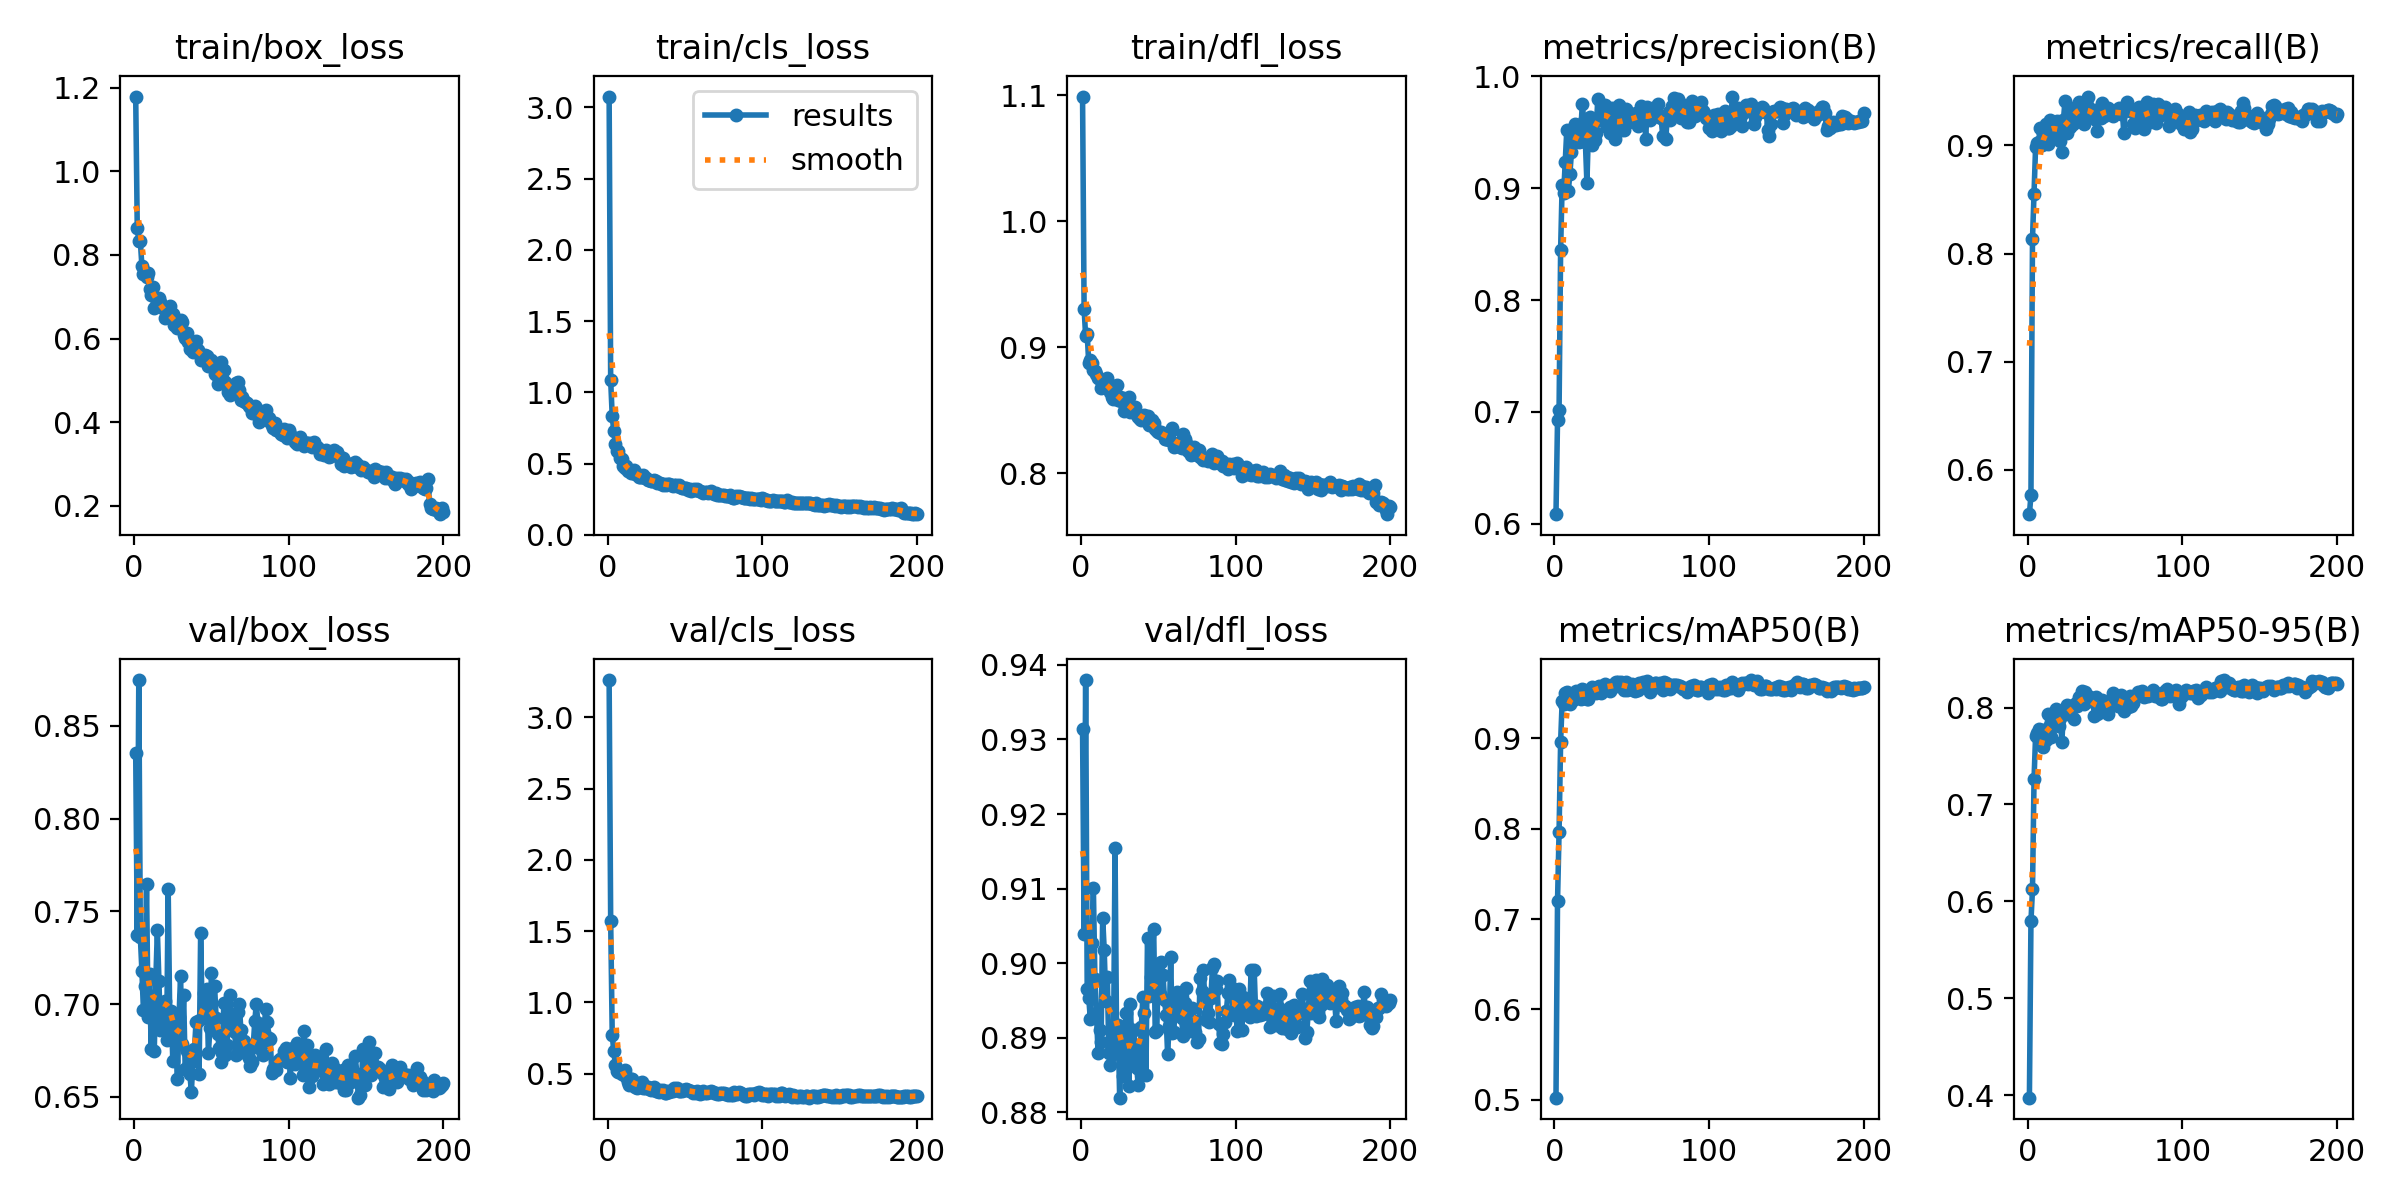

The file beside this chart, header and first rows:
epoch, time, train/box_loss, train/cls_loss, train/dfl_loss, metrics/precision(B), metrics/recall(B), metrics/mAP50(B), metrics/mAP50-95(B), val/box_loss, val/cls_loss, val/dfl_loss, lr/pg0, lr/pg1, lr/pg2
1, 19.1, 1.179, 3.075, 1.099, 0.6087, 0.559, 0.5022, 0.3975, 0.8355, 3.261, 0.9314, 8.75e-05, 8.75e-05, 8.75e-05
2, 29.42, 0.8652, 1.084, 0.9306, 0.6924, 0.5765, 0.72, 0.5795, 0.7373, 1.574, 0.9039, 0.0001804, 0.0001804, 0.0001804
3, 39.39, 0.8342, 0.8333, 0.9089, 0.7016, 0.8137, 0.7968, 0.6126, 0.8747, 0.7734, 0.938, 0.0002723, 0.0002723, 0.0002723
4, 50.6, 0.8323, 0.7279, 0.9108, 0.8451, 0.8554, 0.8965, 0.7265, 0.7362, 0.658, 0.8965, 0.0003633, 0.0003633, 0.0003633
5, 60.59, 0.7738, 0.6411, 0.8873, 0.9032, 0.8985, 0.9411, 0.771, 0.718, 0.5637, 0.8954, 0.0004533, 0.0004533, 0.0004533
6, 70.53, 0.754, 0.5859, 0.89, 0.896, 0.9023, 0.9377, 0.7741, 0.6967, 0.5171, 0.8926, 0.0005425, 0.0005425, 0.0005425
7, 82.67, 0.7589, 0.5854, 0.8875, 0.9236, 0.9031, 0.9499, 0.7775, 0.7099, 0.5142, 0.9026, 0.0006064, 0.0006064, 0.0006064
8, 92.86, 0.748, 0.5373, 0.8821, 0.9523, 0.9165, 0.9517, 0.7624, 0.7649, 0.5092, 0.9101, 0.0006033, 0.0006033, 0.0006033
9, 102.5, 0.7571, 0.5296, 0.8811, 0.8978, 0.9003, 0.9447, 0.7771, 0.693, 0.4968, 0.8978, 0.0006002, 0.0006002, 0.0006002
10, 112.3, 0.7186, 0.4857, 0.8791, 0.9129, 0.9113, 0.9383, 0.7589, 0.7162, 0.497, 0.8934, 0.0005972, 0.0005972, 0.0005972
11, 122.3, 0.7038, 0.4728, 0.8754, 0.9323, 0.903, 0.9422, 0.7764, 0.6761, 0.5226, 0.888, 0.0005941, 0.0005941, 0.0005941
12, 132, 0.7244, 0.4843, 0.8749, 0.9508, 0.9195, 0.9422, 0.7665, 0.7047, 0.477, 0.8911, 0.000591, 0.000591, 0.000591
13, 141.5, 0.6732, 0.4508, 0.8674, 0.9575, 0.9011, 0.9483, 0.793, 0.6746, 0.4396, 0.8895, 0.0005879, 0.0005879, 0.0005879
14, 151.3, 0.6966, 0.4575, 0.8725, 0.9535, 0.9237, 0.9524, 0.7819, 0.7129, 0.422, 0.9061, 0.0005848, 0.0005848, 0.0005848
15, 160.9, 0.6856, 0.4363, 0.8734, 0.945, 0.9184, 0.9491, 0.77, 0.7398, 0.4641, 0.9018, 0.0005817, 0.0005817, 0.0005817
16, 170.6, 0.6975, 0.4484, 0.8717, 0.9411, 0.9191, 0.9488, 0.781, 0.7127, 0.4631, 0.8949, 0.0005786, 0.0005786, 0.0005786
17, 180.3, 0.6871, 0.4559, 0.8756, 0.949, 0.9199, 0.9442, 0.7818, 0.686, 0.4294, 0.8982, 0.0005755, 0.0005755, 0.0005755
18, 189.6, 0.6744, 0.4296, 0.8713, 0.9753, 0.9097, 0.9549, 0.7989, 0.6873, 0.4077, 0.888, 0.0005724, 0.0005724, 0.0005724
19, 199.5, 0.6704, 0.4262, 0.8647, 0.9603, 0.9224, 0.9542, 0.7913, 0.6872, 0.3977, 0.8863, 0.0005693, 0.0005693, 0.0005693
20, 209, 0.65, 0.409, 0.8608, 0.9415, 0.915, 0.9452, 0.7813, 0.7016, 0.4154, 0.89, 0.0005662, 0.0005662, 0.0005662
21, 218.4, 0.6504, 0.4062, 0.8592, 0.9049, 0.9037, 0.9442, 0.7894, 0.6805, 0.4334, 0.8879, 0.0005631, 0.0005631, 0.0005631
22, 228, 0.6578, 0.4075, 0.8644, 0.9514, 0.8939, 0.9436, 0.7649, 0.7621, 0.4441, 0.9154, 0.00056, 0.00056, 0.00056
23, 237.7, 0.6789, 0.4193, 0.8703, 0.964, 0.9232, 0.9528, 0.7954, 0.6939, 0.4008, 0.8904, 0.0005569, 0.0005569, 0.0005569
24, 247.5, 0.6495, 0.4025, 0.8581, 0.939, 0.9411, 0.9571, 0.7957, 0.6966, 0.4002, 0.8917, 0.0005538, 0.0005538, 0.0005538
25, 257, 0.6589, 0.3975, 0.8609, 0.9595, 0.9111, 0.9557, 0.8027, 0.6693, 0.4083, 0.882, 0.0005508, 0.0005508, 0.0005508
26, 272.3, 0.6334, 0.3821, 0.8572, 0.9428, 0.9212, 0.9542, 0.7935, 0.6869, 0.4027, 0.8907, 0.0005477, 0.0005477, 0.0005477
27, 282, 0.6353, 0.3824, 0.8595, 0.9495, 0.9168, 0.9508, 0.7936, 0.6785, 0.3949, 0.8849, 0.0005446, 0.0005446, 0.0005446
28, 291.7, 0.6244, 0.3773, 0.8498, 0.9797, 0.9321, 0.957, 0.8014, 0.6599, 0.3837, 0.8854, 0.0005415, 0.0005415, 0.0005415
29, 301.4, 0.6286, 0.3804, 0.8559, 0.9608, 0.92, 0.9586, 0.8017, 0.6928, 0.4011, 0.8934, 0.0005384, 0.0005384, 0.0005384
30, 311, 0.6432, 0.388, 0.8568, 0.9613, 0.9273, 0.9503, 0.7877, 0.7151, 0.4047, 0.8916, 0.0005353, 0.0005353, 0.0005353
31, 320.6, 0.6393, 0.3803, 0.861, 0.9666, 0.9313, 0.9586, 0.8045, 0.6786, 0.3787, 0.8835, 0.0005322, 0.0005322, 0.0005322
32, 331.6, 0.6096, 0.3646, 0.8489, 0.9739, 0.9367, 0.9579, 0.8012, 0.705, 0.3802, 0.8946, 0.0005291, 0.0005291, 0.0005291
33, 340.9, 0.6015, 0.3642, 0.8492, 0.9742, 0.9397, 0.9603, 0.8108, 0.6652, 0.3722, 0.8865, 0.000526, 0.000526, 0.000526
34, 351.6, 0.6124, 0.3635, 0.8516, 0.9544, 0.9362, 0.9571, 0.8062, 0.6746, 0.3819, 0.8911, 0.0005229, 0.0005229, 0.0005229
35, 361.3, 0.5909, 0.3596, 0.8524, 0.9709, 0.938, 0.9582, 0.8171, 0.6655, 0.3809, 0.889, 0.0005198, 0.0005198, 0.0005198
36, 371.4, 0.5746, 0.353, 0.8465, 0.9497, 0.9197, 0.9527, 0.8038, 0.6625, 0.382, 0.886, 0.0005167, 0.0005167, 0.0005167
37, 380.7, 0.5778, 0.3538, 0.8449, 0.9716, 0.9252, 0.9556, 0.8157, 0.6529, 0.3631, 0.8837, 0.0005136, 0.0005136, 0.0005136
38, 390.4, 0.5674, 0.3482, 0.8435, 0.968, 0.9374, 0.959, 0.8094, 0.6694, 0.3648, 0.887, 0.0005105, 0.0005105, 0.0005105
39, 400.1, 0.5737, 0.3539, 0.8427, 0.944, 0.9452, 0.9612, 0.8124, 0.6756, 0.3795, 0.8915, 0.0005074, 0.0005074, 0.0005074
40, 410, 0.5949, 0.3564, 0.8448, 0.9592, 0.9302, 0.962, 0.8064, 0.6904, 0.3675, 0.8954, 0.0005043, 0.0005043, 0.0005043
41, 419.6, 0.5734, 0.3496, 0.8461, 0.9526, 0.929, 0.9621, 0.8079, 0.6912, 0.38, 0.8933, 0.0005012, 0.0005012, 0.0005012
42, 429.2, 0.5644, 0.3441, 0.8433, 0.9742, 0.93, 0.9578, 0.8097, 0.6626, 0.3756, 0.8851, 0.0004982, 0.0004982, 0.0004982
43, 439, 0.5497, 0.35, 0.8459, 0.9516, 0.9329, 0.9629, 0.791, 0.7384, 0.4002, 0.9034, 0.0004951, 0.0004951, 0.0004951
44, 448.6, 0.5595, 0.3472, 0.8387, 0.9637, 0.9236, 0.9598, 0.811, 0.6927, 0.392, 0.8956, 0.000492, 0.000492, 0.000492
45, 458.1, 0.5559, 0.3402, 0.8387, 0.952, 0.9133, 0.9534, 0.7931, 0.7059, 0.4014, 0.8982, 0.0004889, 0.0004889, 0.0004889
46, 467.9, 0.5606, 0.3485, 0.8424, 0.9709, 0.9301, 0.9631, 0.8028, 0.7002, 0.3786, 0.8999, 0.0004858, 0.0004858, 0.0004858
47, 477.2, 0.5575, 0.339, 0.8398, 0.958, 0.9256, 0.9538, 0.7955, 0.7083, 0.3755, 0.9046, 0.0004827, 0.0004827, 0.0004827
48, 486.9, 0.5339, 0.3274, 0.8351, 0.9597, 0.9391, 0.9565, 0.8082, 0.6736, 0.3753, 0.8908, 0.0004796, 0.0004796, 0.0004796
49, 496.5, 0.5455, 0.3276, 0.8333, 0.9632, 0.9267, 0.9581, 0.8048, 0.6873, 0.3866, 0.8911, 0.0004765, 0.0004765, 0.0004765
50, 505.8, 0.5491, 0.3309, 0.8326, 0.9607, 0.9337, 0.96, 0.8004, 0.7168, 0.3858, 0.899, 0.0004734, 0.0004734, 0.0004734
51, 515.5, 0.5405, 0.3271, 0.8318, 0.9612, 0.9296, 0.9539, 0.7998, 0.6926, 0.3888, 0.8959, 0.0004703, 0.0004703, 0.0004703
52, 525.1, 0.5161, 0.3168, 0.8329, 0.9644, 0.9346, 0.9521, 0.7938, 0.7097, 0.3849, 0.9001, 0.0004672, 0.0004672, 0.0004672
53, 534.7, 0.5177, 0.3203, 0.8316, 0.9668, 0.9322, 0.9535, 0.8041, 0.6927, 0.3798, 0.8985, 0.0004641, 0.0004641, 0.0004641
54, 544.3, 0.4923, 0.3089, 0.8276, 0.9553, 0.9298, 0.954, 0.8071, 0.684, 0.3751, 0.8951, 0.000461, 0.000461, 0.000461
55, 553.9, 0.5035, 0.314, 0.8276, 0.964, 0.9273, 0.961, 0.8154, 0.6762, 0.3652, 0.8931, 0.0004579, 0.0004579, 0.0004579
56, 563.7, 0.544, 0.3246, 0.8304, 0.9734, 0.9304, 0.9573, 0.8131, 0.6691, 0.3741, 0.8878, 0.0004548, 0.0004548, 0.0004548
57, 573.2, 0.5049, 0.3167, 0.8262, 0.9688, 0.9324, 0.9628, 0.8093, 0.6737, 0.3648, 0.8916, 0.0004518, 0.0004518, 0.0004518
58, 582.9, 0.5241, 0.3194, 0.8338, 0.971, 0.9298, 0.961, 0.8018, 0.7009, 0.3795, 0.9009, 0.0004487, 0.0004487, 0.0004487
59, 592.6, 0.4972, 0.3058, 0.8362, 0.9443, 0.9344, 0.9619, 0.8094, 0.6727, 0.3625, 0.8907, 0.0004456, 0.0004456, 0.0004456
60, 601.9, 0.4884, 0.3048, 0.821, 0.9728, 0.9289, 0.9633, 0.8129, 0.6781, 0.3544, 0.8908, 0.0004425, 0.0004425, 0.0004425
... 140 more rows
